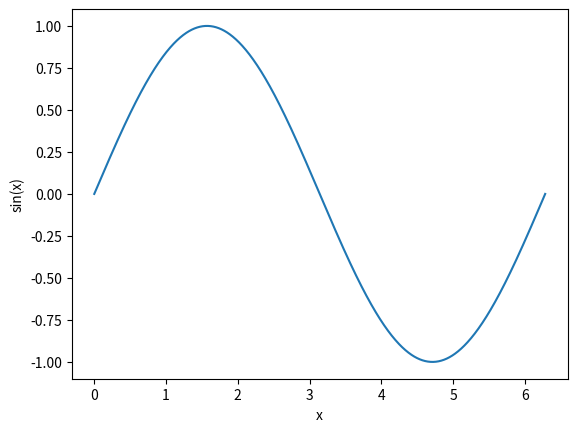

This chart was generated by the following Python code:
import numpy as np
import matplotlib.pyplot as plt

def main():
    x = np.linspace(0, 2*np.pi, 1000)
    y = np.sin(x)

    plt.plot(x, y, label="sin(x)")
    plt.xlabel("x")
    plt.ylabel("sin(x)")

    plt.show()

if __name__ == "__main__":
    main()
